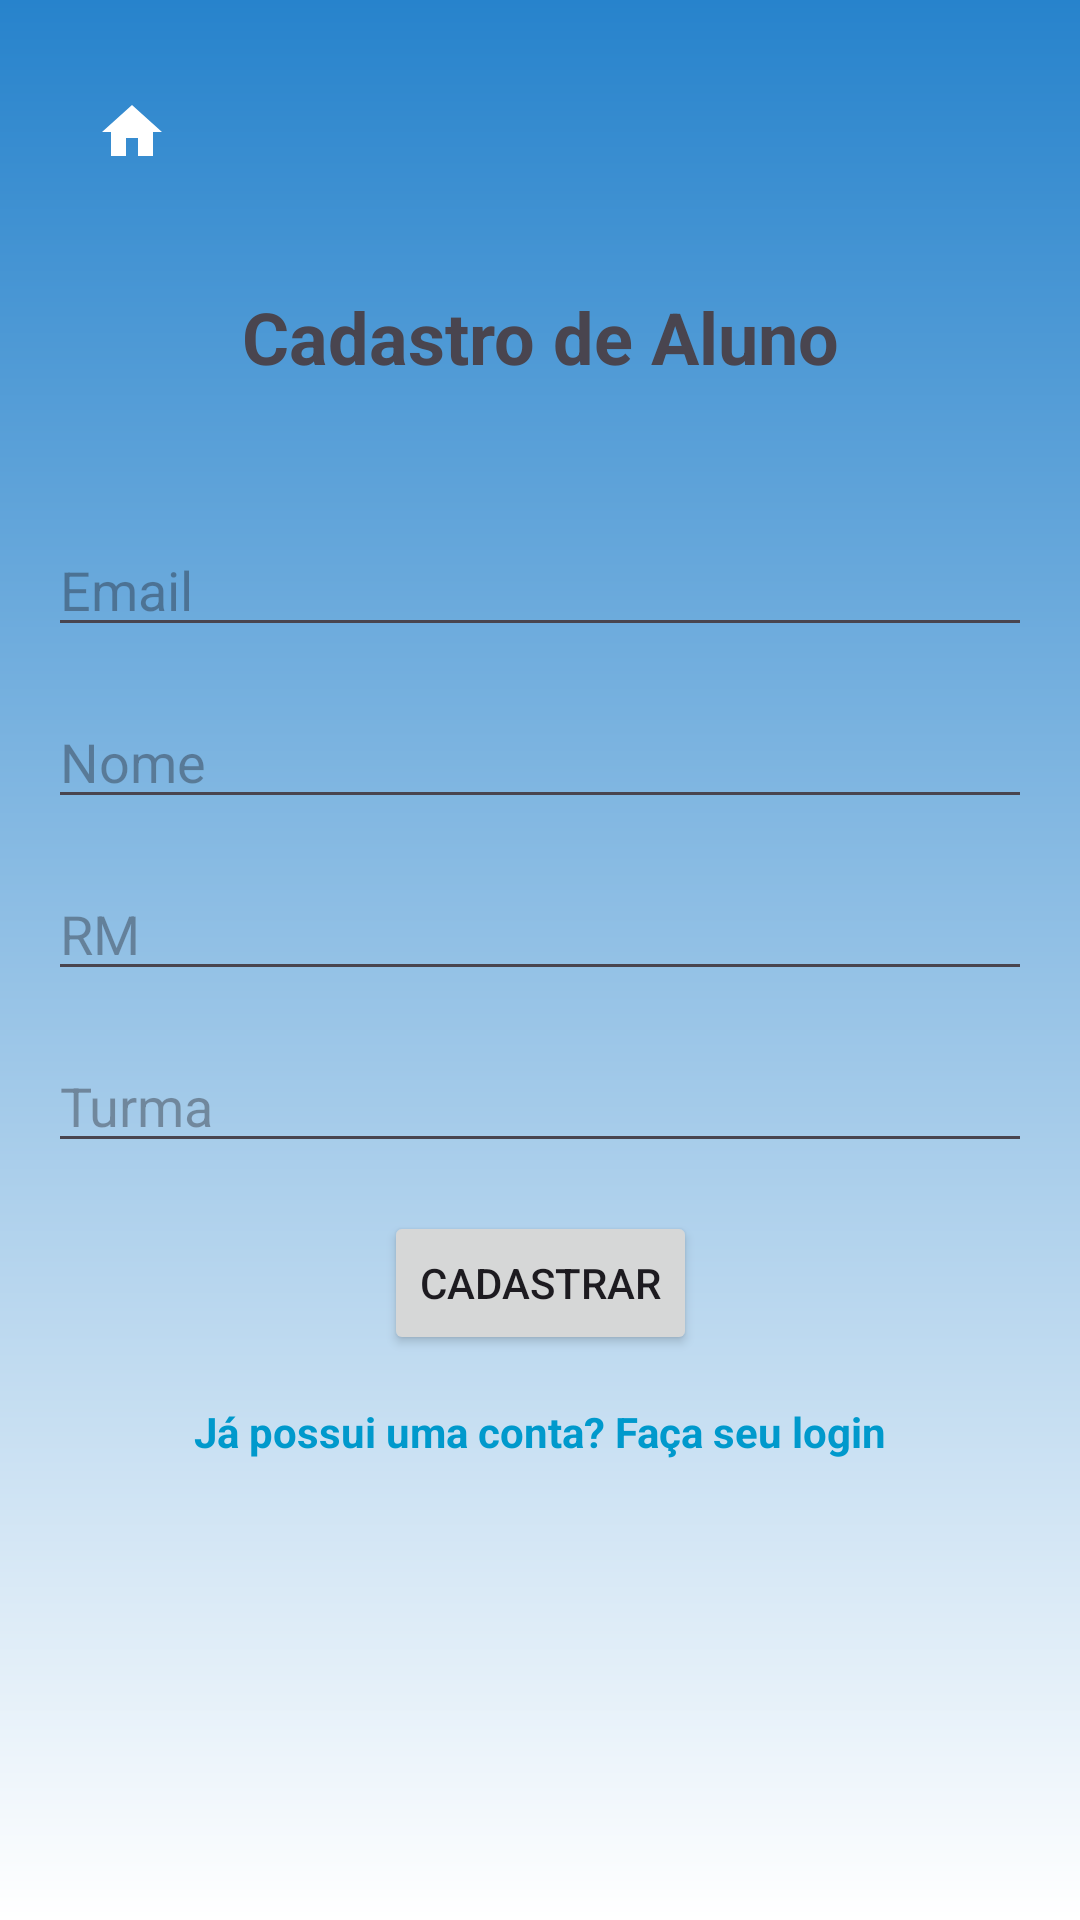

This screen was rendered from an Android layout file. Write that file and the resources it references.
<!-- AndroidManifest.xml: application theme Theme.TccPlusMobile -->
<!-- res/layout/activity_cadastro_aluno.xml -->
<?xml version="1.0" encoding="utf-8"?>
<androidx.constraintlayout.widget.ConstraintLayout xmlns:android="http://schemas.android.com/apk/res/android"
    xmlns:app="http://schemas.android.com/apk/res-auto"
    xmlns:tools="http://schemas.android.com/tools"
    android:layout_width="match_parent"
    android:layout_height="match_parent"
    android:background="@drawable/background_gradient"
    android:padding="16dp"
    tools:context=".CadastroAlunoActivity">

    <ImageView
        android:id="@+id/iv_home"
        android:layout_width="24dp"
        android:layout_height="24dp"
        android:src="@drawable/ic_home"
        android:contentDescription="Home"
        app:layout_constraintTop_toTopOf="parent"
        app:layout_constraintStart_toStartOf="parent"
        android:layout_marginTop="16dp"
        android:layout_marginStart="16dp"
        android:clickable="true"
        android:focusable="true"/>

    <TextView
        android:id="@+id/text_title"
        android:layout_width="wrap_content"
        android:layout_height="wrap_content"
        android:text="Cadastro de Aluno"
        android:textSize="24sp"
        android:textStyle="bold"
        app:layout_constraintTop_toTopOf="parent"
        app:layout_constraintStart_toStartOf="parent"
        app:layout_constraintEnd_toEndOf="parent"
        android:layout_marginTop="80dp"/>

    <EditText
        android:id="@+id/edit_email"
        android:layout_width="match_parent"
        android:layout_height="wrap_content"
        android:hint="Email"
        android:inputType="textEmailAddress"
        app:layout_constraintTop_toBottomOf="@+id/text_title"
        app:layout_constraintStart_toStartOf="parent"
        app:layout_constraintEnd_toEndOf="parent"
        android:layout_marginTop="46dp"/>

    <EditText
        android:id="@+id/edit_nome"
        android:layout_width="match_parent"
        android:layout_height="wrap_content"
        android:hint="Nome"
        app:layout_constraintTop_toBottomOf="@+id/edit_email"
        app:layout_constraintStart_toStartOf="parent"
        app:layout_constraintEnd_toEndOf="parent"
        android:layout_marginTop="16dp"/>

    <EditText
        android:id="@+id/edit_rm"
        android:layout_width="match_parent"
        android:layout_height="wrap_content"
        android:hint="RM"
        app:layout_constraintTop_toBottomOf="@+id/edit_nome"
        app:layout_constraintStart_toStartOf="parent"
        app:layout_constraintEnd_toEndOf="parent"
        android:layout_marginTop="16dp"/>

    <EditText
        android:id="@+id/edit_turma"
        android:layout_width="match_parent"
        android:layout_height="wrap_content"
        android:hint="Turma"
        app:layout_constraintTop_toBottomOf="@+id/edit_rm"
        app:layout_constraintStart_toStartOf="parent"
        app:layout_constraintEnd_toEndOf="parent"
        android:layout_marginTop="16dp"/>

    <Button
        android:id="@+id/btn_cadastrar"
        android:layout_width="wrap_content"
        android:layout_height="wrap_content"
        android:text="Cadastrar"
        app:layout_constraintTop_toBottomOf="@+id/edit_turma"
        app:layout_constraintEnd_toEndOf="parent"
        app:layout_constraintStart_toStartOf="parent"
        android:layout_marginTop="16dp"/>

    <TextView
        android:id="@+id/text_login"
        android:layout_width="wrap_content"
        android:layout_height="wrap_content"
        android:text="Já possui uma conta? Faça seu login"
        android:textColor="@android:color/holo_blue_dark"
        android:textStyle="bold"
        android:layout_marginTop="16dp"
        app:layout_constraintTop_toBottomOf="@+id/btn_cadastrar"
        app:layout_constraintStart_toStartOf="parent"
        app:layout_constraintEnd_toEndOf="parent"/>

</androidx.constraintlayout.widget.ConstraintLayout>
<!-- resources referenced by this layout -->
<resources>
  <!-- drawable background_gradient (drawable) -->
  <layer-list xmlns:android="http://schemas.android.com/apk/res/android">
      <item>
          <shape android:shape="rectangle">
              <gradient
                  android:angle="90"
                  android:startColor="#FFFFFF"
                  android:endColor="#2783CC"
                  android:type="linear"/>
          </shape>
      </item>
  </layer-list>
  <!-- drawable ic_home (drawable) -->
  <vector xmlns:android="http://schemas.android.com/apk/res/android"
      android:width="24dp"
      android:height="24dp"
      android:viewportWidth="24"
      android:viewportHeight="24">
      <path
          android:fillColor="#ffffff"
          android:pathData="M10,20v-6h4v6h5v-8h3L12,3 2,12h3v8z"/>
  </vector>
  <style name="Theme.TccPlusMobile" parent="Base.Theme.TccPlusMobile" />
  <style name="Base.Theme.TccPlusMobile" parent="Theme.Material3.DayNight.NoActionBar">
          
          
      </style>
</resources>
